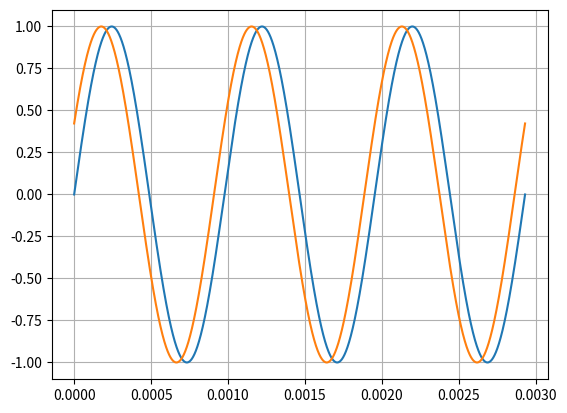

The matplotlib source for this figure:
import matplotlib.pyplot as plt
from scipy.fftpack import fft
from scipy.signal import hilbert, square, sawtooth, correlate
import numpy as np
from numpy import pi, random
import  cmath


f = 1024    # Signal ferquency
T = 1/f     # Signal period 
N = 5 * f   # Number of samples


phaseShift = np.deg2rad(25)
print("Inserted phase shift: ",round(np.rad2deg(phaseShift),4), " Deg    (", round(phaseShift,4), " Rad)")
print ("\n------------------------------------------------")
print ("               Recovered phase")
print ("------------------------------------------------")


t_stop = 3* T   # Signal length in time akse
t = np.linspace(0.0, t_stop, N)
signal1 = np.sin(2*pi*f*t)
signal2 = np.sin(2*pi*f*t + phaseShift)

plt.plot(t,signal1)
plt.plot(t, signal2)

# calculate phase shift using Hilbert method 
x1h = hilbert(signal1)
x2h = hilbert(signal2)
c = np.inner( x1h, np.conj(x2h) ) / cmath.sqrt( np.inner(x1h,np.conj(x1h)) * np.inner(x2h,np.conj(x2h)) )
phaseRad = round(np.angle(c), 4)            # Calc angle and round it to 4 digits
phaseDeg = round(np.rad2deg(phaseRad), 4)   # Convert to degree
print ("Hilbert method:           ", phaseDeg, " Deg   (", phaseRad, "Rad)"  )

# calculate phase shift using Cross correlation method
xcorr = correlate(signal1, signal2)
dt = np.linspace(-t[-1], t[-1], 2*N-1)
recoverShiftTime = dt[xcorr.argmax()]
recoverShift=2*pi*(((0.5 + recoverShiftTime/T) % 1.0) -0.5)

phaseRad = round(recoverShift, 4)
phaseDeg = round(np.rad2deg(phaseRad), 4)
print ("Cross correlation method: ", phaseDeg, " Deg   (", phaseRad, "Rad)"  )
print("Time shift =", recoverShiftTime, " sec")
plt.grid()
plt.show()
